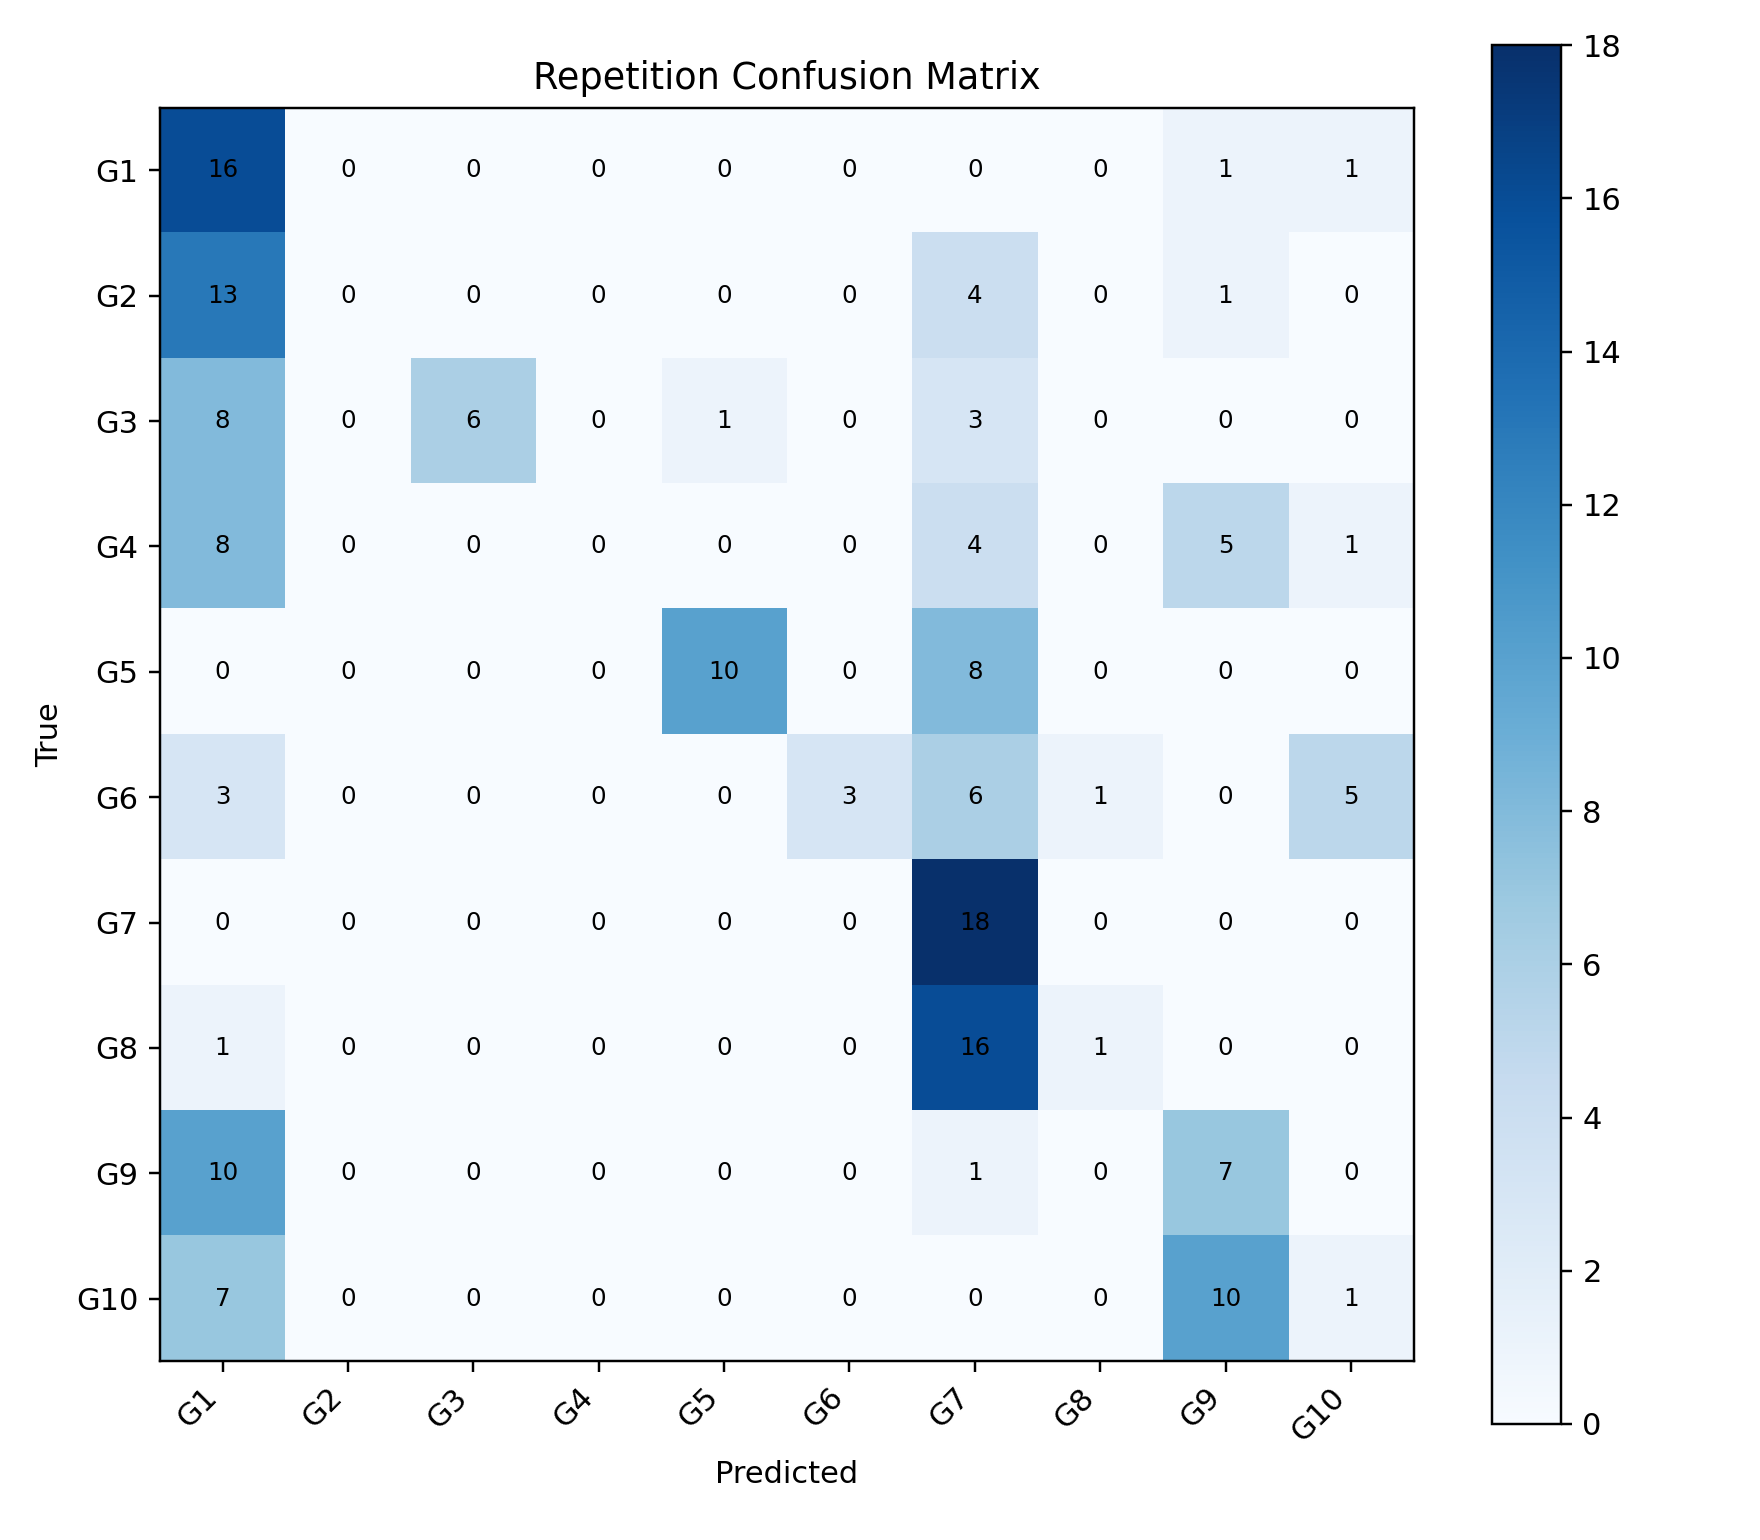

Source data for this figure (header and first rows):
, G1, G2, G3, G4, G5, G6, G7, G8, G9, G10
G1, 16, 0, 0, 0, 0, 0, 0, 0, 1, 1
G2, 13, 0, 0, 0, 0, 0, 4, 0, 1, 0
G3, 8, 0, 6, 0, 1, 0, 3, 0, 0, 0
G4, 8, 0, 0, 0, 0, 0, 4, 0, 5, 1
G5, 0, 0, 0, 0, 10, 0, 8, 0, 0, 0
G6, 3, 0, 0, 0, 0, 3, 6, 1, 0, 5
G7, 0, 0, 0, 0, 0, 0, 18, 0, 0, 0
G8, 1, 0, 0, 0, 0, 0, 16, 1, 0, 0
G9, 10, 0, 0, 0, 0, 0, 1, 0, 7, 0
G10, 7, 0, 0, 0, 0, 0, 0, 0, 10, 1
